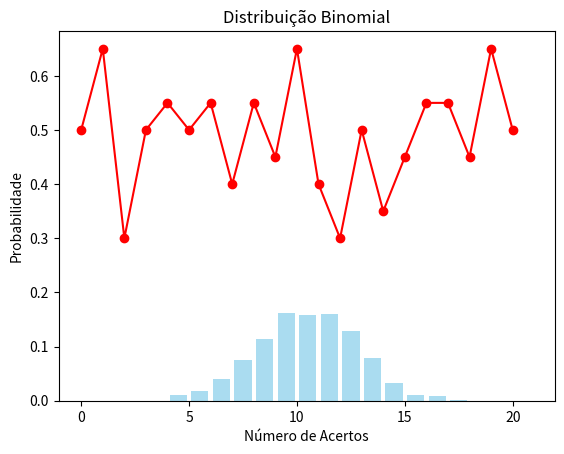

The matplotlib source for this figure:
import numpy as np
import matplotlib.pyplot as plt

# Parâmetros da distribuição binomial
n = 20  # número de ensaios
p = 0.5  # probabilidade de sucesso

# Gerando 1000 amostras aleatórias
samples = np.random.binomial(n, p, size=1000)

# Plotando o histograma das amostras
plt.hist(samples, bins=range(n+2), density=True, alpha=0.7, color='skyblue', rwidth=0.8)

# Gerando os pontos para a curva de distribuição binomial teórica
x = np.arange(0, n+1)
y = np.random.binomial(n, p, size=len(x)) / float(n)

# Plotando a curva de distribuição binomial teórica
plt.plot(x, y, marker='o', color='red')

# Definindo os rótulos do gráfico
plt.xlabel('Número de Acertos')
plt.ylabel('Probabilidade')
plt.title('Distribuição Binomial')

# Exibindo o gráfico
plt.show()
